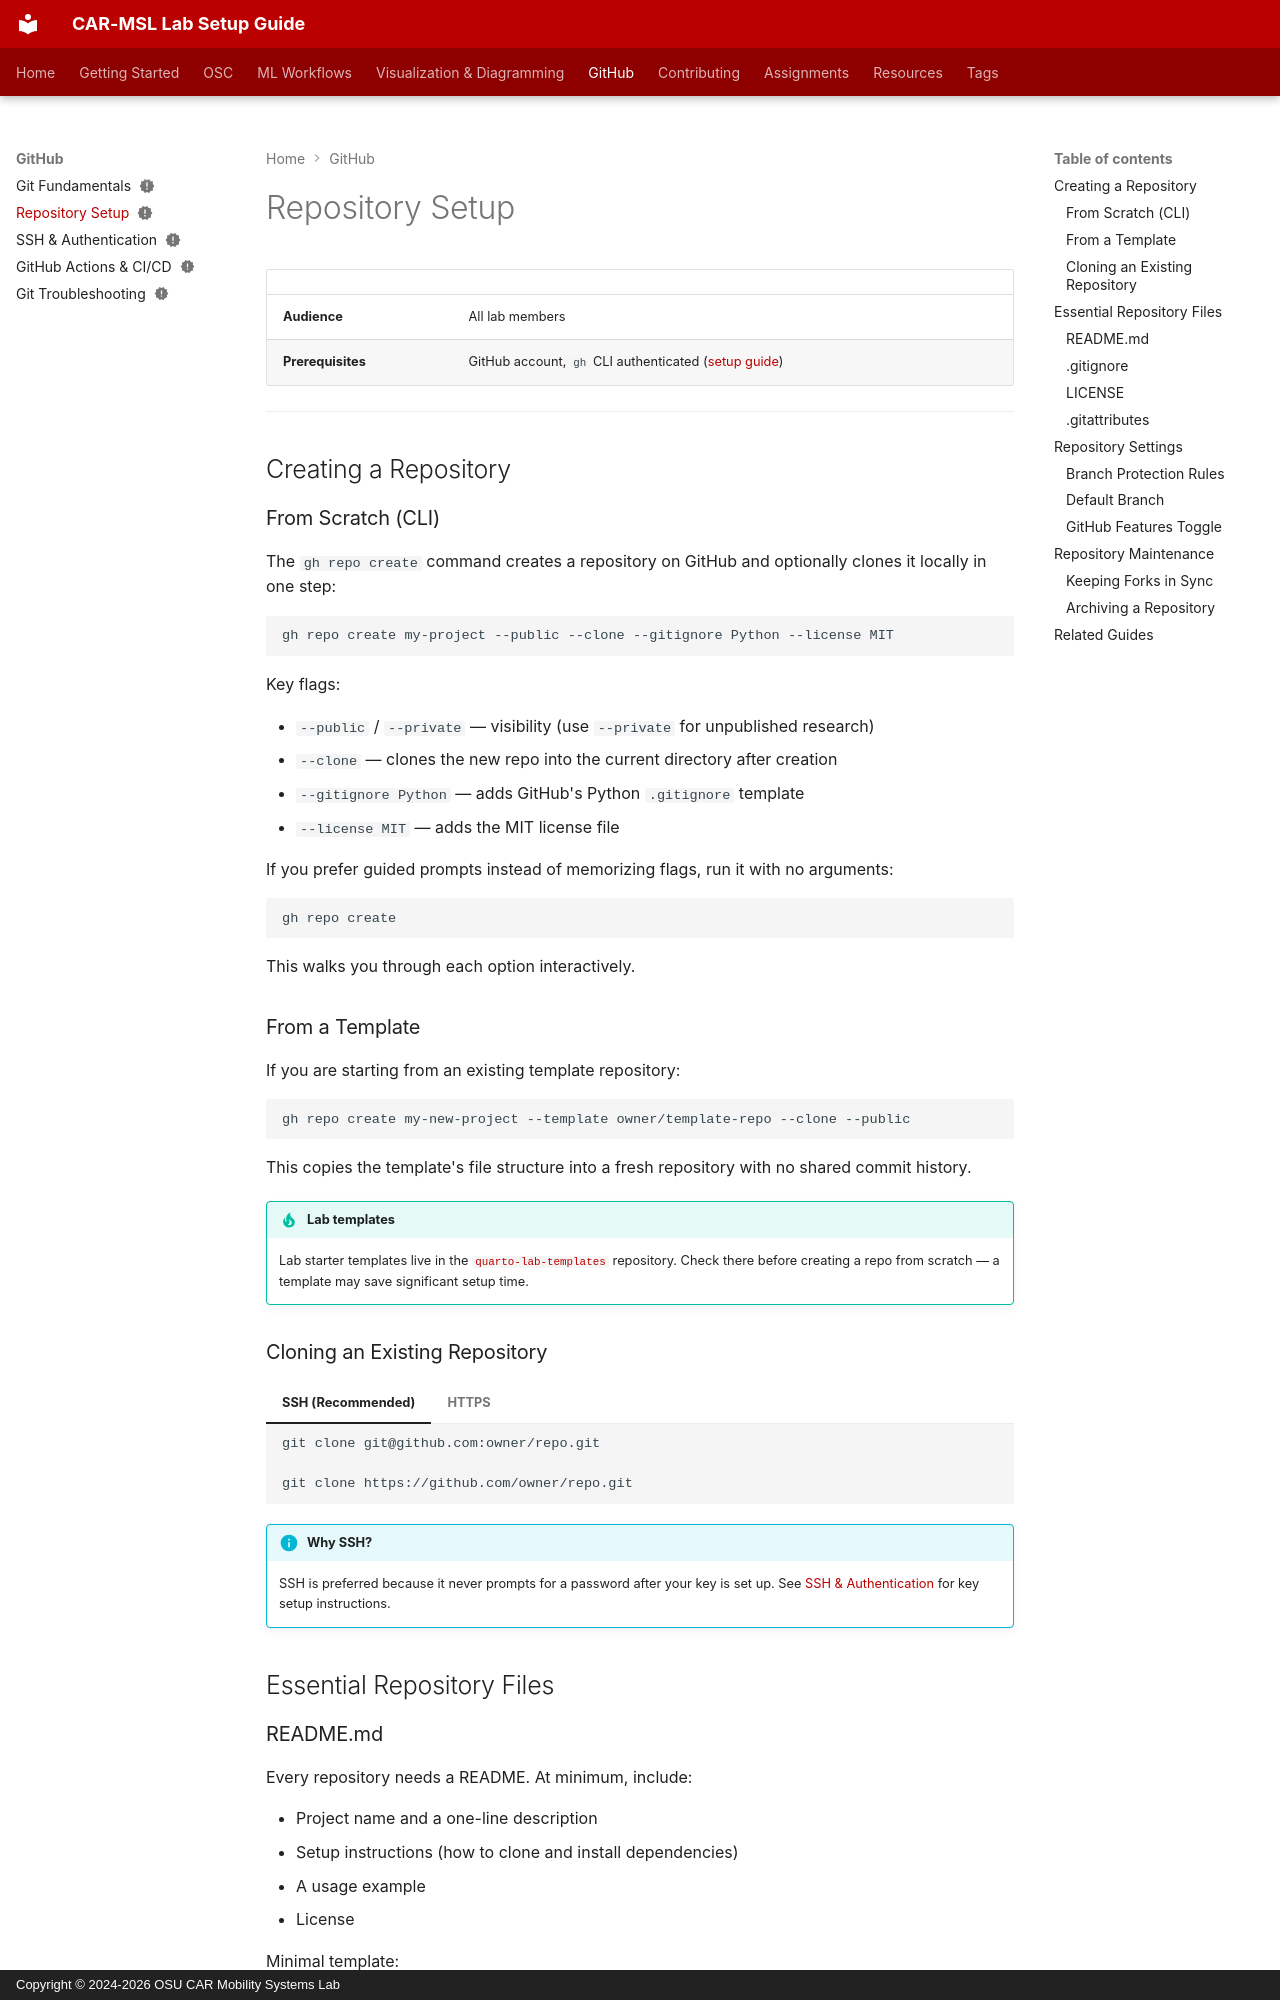

repository: frenken-lab/lab-docs · page: github/repository-setup/index.html · generator: mkdocs · copyright: Copyright © 2024-2026 OSU CAR Mobility Systems Lab

---
status: new
tags:
  - Git
  - GitHub
  - repository
---
<!-- last-reviewed: 2026-03-30 -->
# Repository Setup

| | |
|---|---|
| **Audience** | All lab members |
| **Prerequisites** | GitHub account, `gh` CLI authenticated ([setup guide](ssh-and-authentication.md)) |

---

## Creating a Repository

### From Scratch (CLI)

The `gh repo create` command creates a repository on GitHub and optionally clones it locally in one step:

```bash
gh repo create my-project --public --clone --gitignore Python --license MIT
```

Key flags:

- `--public` / `--private` — visibility (use `--private` for unpublished research)
- `--clone` — clones the new repo into the current directory after creation
- `--gitignore Python` — adds GitHub's Python `.gitignore` template
- `--license MIT` — adds the MIT license file

If you prefer guided prompts instead of memorizing flags, run it with no arguments:

```bash
gh repo create
```

This walks you through each option interactively.

### From a Template

If you are starting from an existing template repository:

```bash
gh repo create my-new-project --template owner/template-repo --clone --public
```

This copies the template's file structure into a fresh repository with no shared commit history.

!!! tip "Lab templates"
    Lab starter templates live in the [`quarto-lab-templates`](https://github.com/OSU-CAR-MSL/quarto-lab-templates) repository. Check there before creating a repo from scratch — a template may save significant setup time.

### Cloning an Existing Repository

=== "SSH (Recommended)"

    ```bash
    git clone git@github.com:owner/repo.git
    ```

=== "HTTPS"

    ```bash
    git clone https://github.com/owner/repo.git
    ```

!!! info "Why SSH?"
    SSH is preferred because it never prompts for a password after your key is set up. See [SSH & Authentication](ssh-and-authentication.md) for key setup instructions.

## Essential Repository Files
